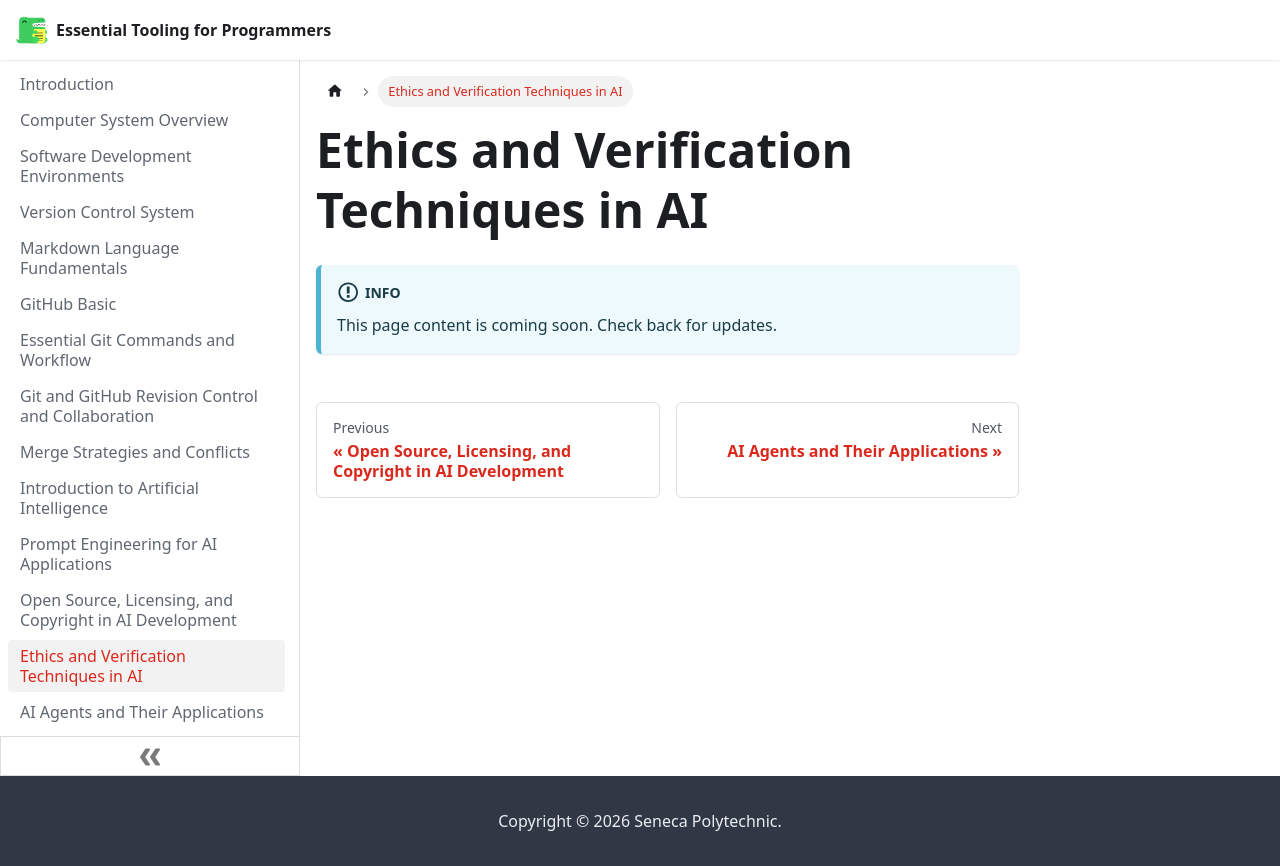

repository: hpmodhejiseneca/essential-tooling-for-programmers · page: ai-ethics.html · generator: docusaurus

---
sidebar_position: 13
---

# Ethics and Verification Techniques in AI

:::info
This page content is coming soon. Check back for updates.
:::
